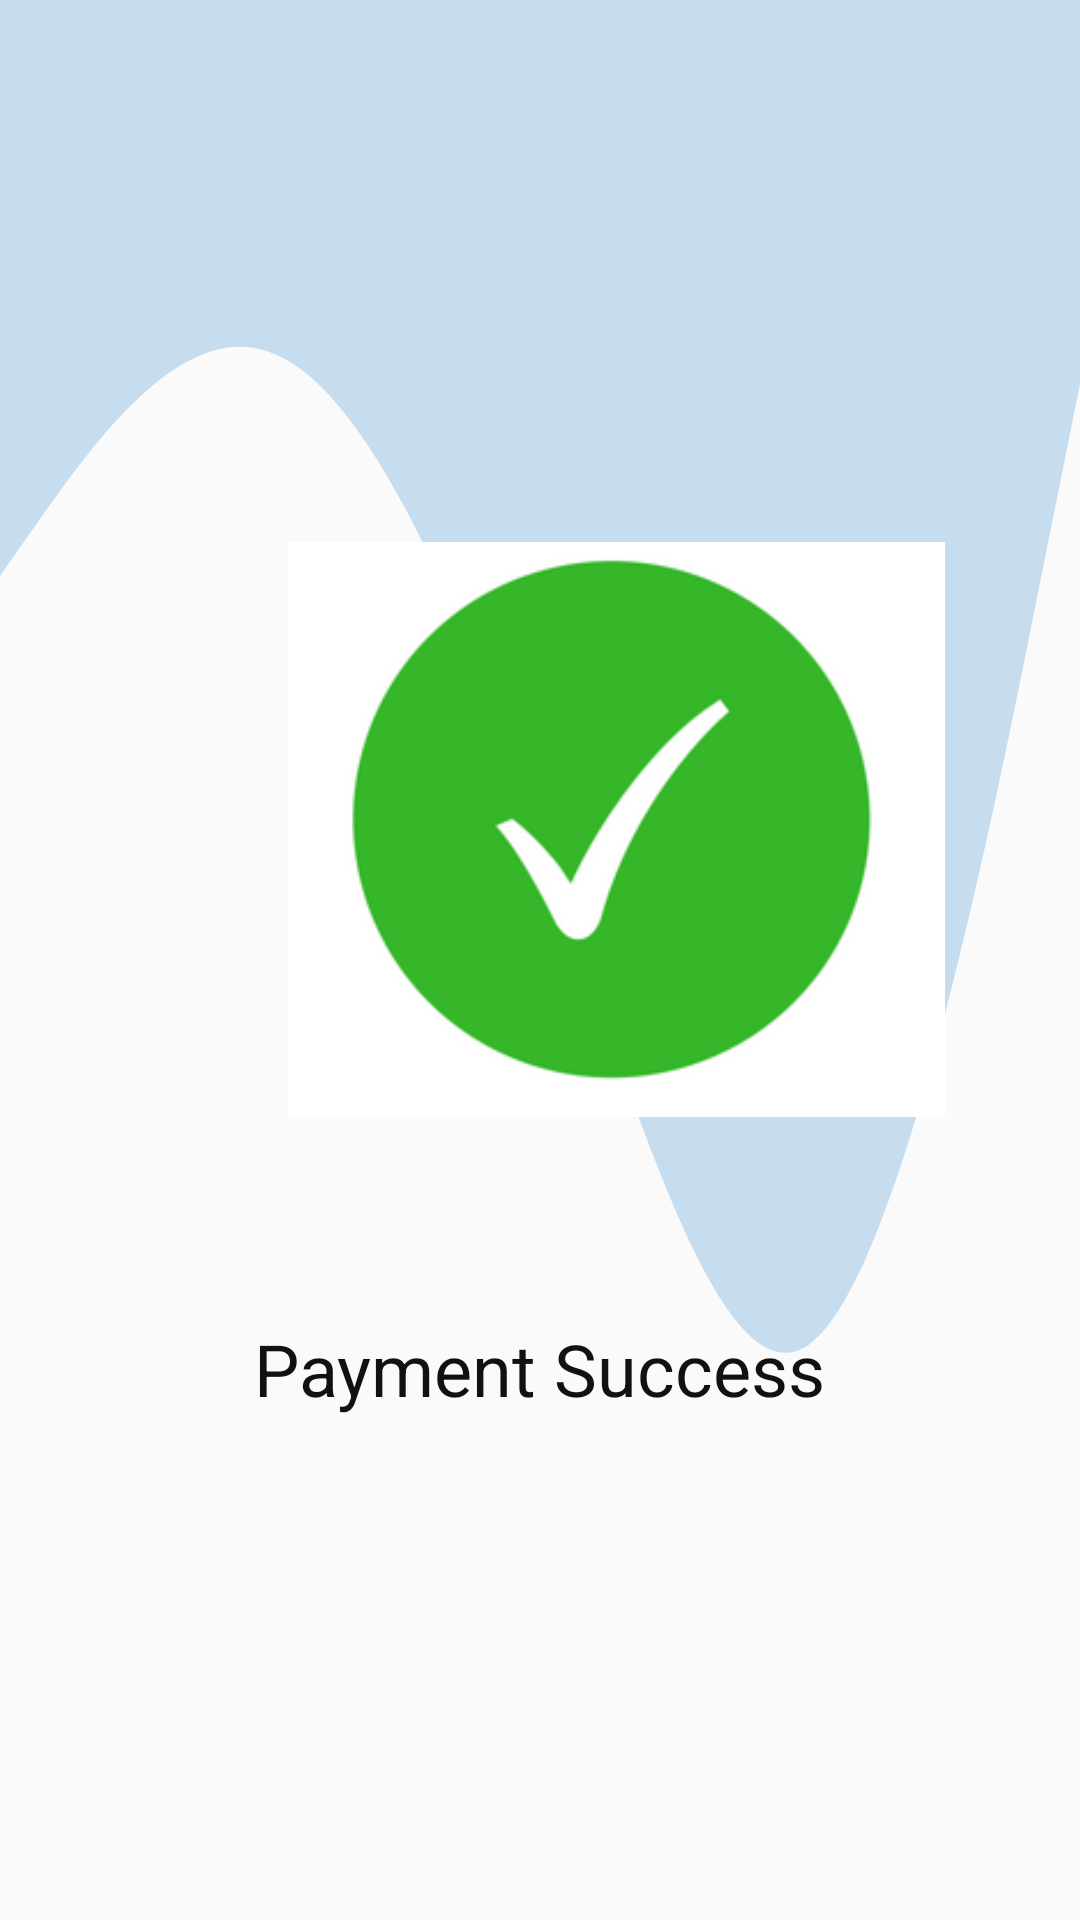

Android layout source for this screen:
<!-- AndroidManifest.xml: application theme Theme.SLCRAFT -->
<!-- res/layout/activity_main5.xml -->
<?xml version="1.0" encoding="utf-8"?>

<androidx.constraintlayout.widget.ConstraintLayout xmlns:android="http://schemas.android.com/apk/res/android"
    xmlns:app="http://schemas.android.com/apk/res-auto"
    xmlns:tools="http://schemas.android.com/tools"
    android:layout_width="match_parent"
    android:layout_height="match_parent"
    android:background="@drawable/wave_background"
    android:backgroundTint="#C6DCEF"
    tools:context=".MainActivity5">

    <TextView
        android:id="@+id/Txt1p5"
        android:layout_width="wrap_content"
        android:layout_height="wrap_content"
        android:layout_marginStart="50dp"
        android:layout_marginTop="440dp"
        android:layout_marginEnd="50dp"
        android:text="Payment Success"
        android:textColor="#121111"
        android:textColorHint="#121111"
        android:textSize="24sp"
        app:layout_constraintEnd_toEndOf="parent"
        app:layout_constraintStart_toStartOf="parent"
        app:layout_constraintTop_toTopOf="parent" />

    <ImageView
        android:id="@+id/imageView"
        android:layout_width="219dp"
        android:layout_height="193dp"
        android:layout_marginStart="96dp"
        android:layout_marginTop="180dp"
        android:layout_marginEnd="96dp"
        app:layout_constraintEnd_toEndOf="parent"
        app:layout_constraintHorizontal_bias="0.0"
        app:layout_constraintStart_toStartOf="parent"
        app:layout_constraintTop_toTopOf="parent"
        app:srcCompat="@drawable/success" />
</androidx.constraintlayout.widget.ConstraintLayout>
<!-- resources referenced by this layout -->
<resources>
  <!-- drawable success: png bitmap (drawable, 15924 bytes) -->
  <!-- drawable wave_background (drawable) -->
  <vector xmlns:android="http://schemas.android.com/apk/res/android"
      android:width="1440dp"
      android:height="320dp"
      android:viewportWidth="1440"
      android:viewportHeight="320">
    <path
        android:pathData="M0,96L60,85.3C120,75 240,53 360,58.7C480,64 600,96 720,138.7C840,181 960,235 1080,224C1200,213 1320,139 1380,101.3L1440,64L1440,0L1380,0C1320,0 1200,0 1080,0C960,0 840,0 720,0C600,0 480,0 360,0C240,0 120,0 60,0L0,0Z"
        android:fillColor="#a2d9ff"/>
  </vector>
  <style name="Theme.SLCRAFT" parent="Theme.AppCompat.Light.NoActionBar">
          
          <item name="colorPrimary">@color/purple_500</item>
          <item name="colorPrimaryVariant">@color/purple_700</item>
          <item name="colorOnPrimary">@color/white</item>
          
          <item name="colorSecondary">@color/teal_200</item>
          <item name="colorSecondaryVariant">@color/teal_700</item>
          <item name="colorOnSecondary">@color/black</item>
          
          <item name="android:statusBarColor">?attr/colorPrimaryVariant</item>
          
      </style>
  <!-- not gathered from this repository: default colours our renderer supplied (Android Studio template values) -->
  <color name="purple_500">#FF6200EE</color>
  <color name="purple_700">#FF3700B3</color>
  <color name="teal_200">#FF03DAC5</color>
  <color name="teal_700">#FF018786</color>
  <color name="black">#FF000000</color>
  <color name="white">#FFFFFFFF</color>
</resources>
